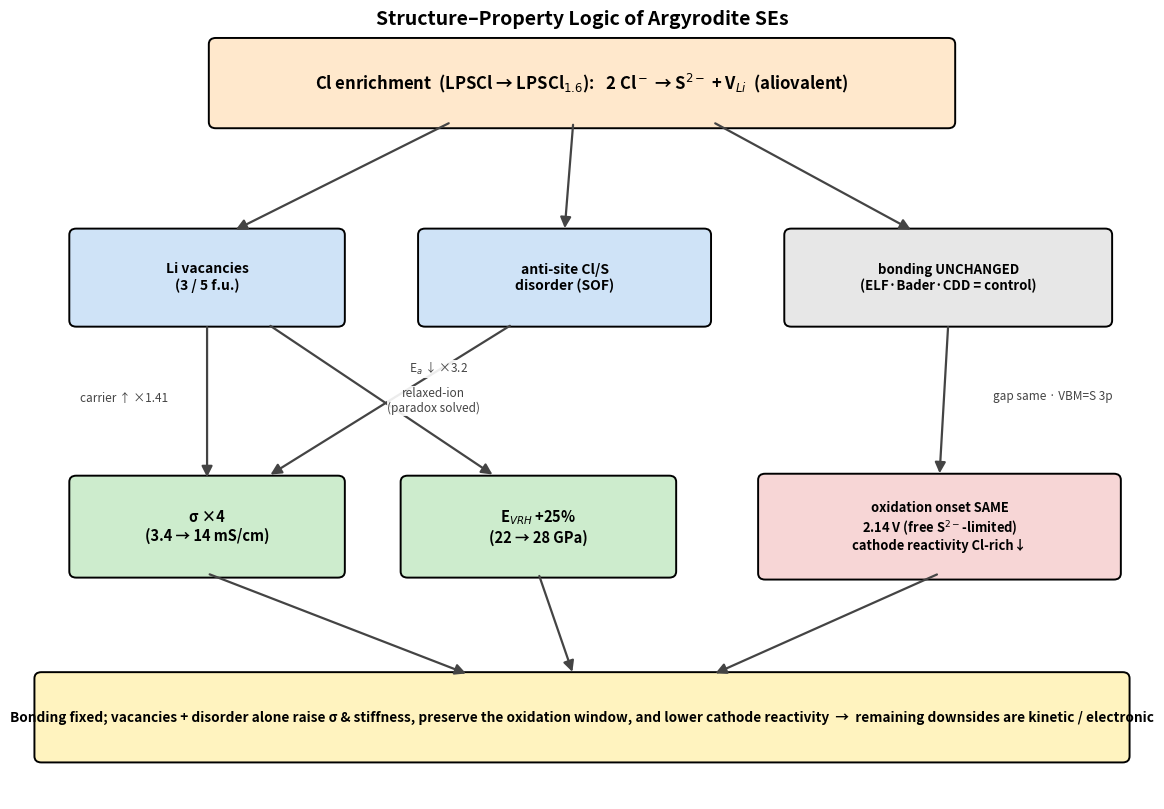

The matplotlib source for this figure: (Note: this script raises an exception after producing the figure.)
import matplotlib; matplotlib.use("Agg"); import matplotlib.pyplot as plt
from matplotlib.patches import FancyBboxPatch, FancyArrowPatch
fig,ax=plt.subplots(figsize=(13,8.2)); ax.set_xlim(0,13); ax.set_ylim(0,10); ax.axis('off')
def box(x,y,w,h,txt,fc,fs=10,bold=False):
    ax.add_patch(FancyBboxPatch((x-w/2,y-h/2),w,h,boxstyle="round,pad=0.08",fc=fc,ec='k',lw=1.4))
    ax.text(x,y,txt,ha='center',va='center',fontsize=fs,fontweight='bold' if bold else 'normal')
def arr(x1,y1,x2,y2,lab='',c='#444',lx=0,ly=0):
    ax.add_patch(FancyArrowPatch((x1,y1),(x2,y2),arrowstyle='-|>',mutation_scale=16,lw=1.6,color=c,shrinkA=2,shrinkB=2))
    if lab: ax.text((x1+x2)/2+lx,(y1+y2)/2+ly,lab,fontsize=8.5,color=c,ha='center',style='italic',
                    bbox=dict(fc='white',ec='none',alpha=0.9,pad=0.5))
box(6.5,9.2,8.4,1.0,"Cl enrichment  (LPSCl → LPSCl$_{1.6}$):   2 Cl$^-$ → S$^{2-}$ + V$_{Li}$  (aliovalent)","#ffe8cc",12,True)
box(2.2,6.7,3.0,1.1,"Li vacancies\n(3 / 5 f.u.)","#cfe3f7",10,True)
box(6.3,6.7,3.2,1.1,"anti-site Cl/S\ndisorder (SOF)","#cfe3f7",10,True)
box(10.7,6.7,3.6,1.1,"bonding UNCHANGED\n(ELF·Bader·CDD = control)","#e7e7e7",9.5,True)
arr(5.0,8.7,2.5,7.3); arr(6.4,8.7,6.3,7.3); arr(8.0,8.7,10.3,7.3)
box(2.2,3.5,3.0,1.15,"σ ×4\n(3.4 → 14 mS/cm)","#cdeccd",10.5,True)
box(6.0,3.5,3.0,1.15,"E$_{VRH}$ +25%\n(22 → 28 GPa)","#cdeccd",10.5,True)
box(10.6,3.5,4.0,1.2,"oxidation onset SAME\n2.14 V (free S$^{2-}$-limited)\ncathode reactivity Cl-rich↓","#f7d6d6",9.3,True)
arr(2.2,6.1,2.2,4.1,"carrier ↑ ×1.41",lx=-0.95,ly=0)
arr(5.7,6.1,2.9,4.15,"E$_a$ ↓ ×3.2",lx=0.55,ly=0.35)
arr(2.9,6.1,5.5,4.15,"relaxed-ion\n(paradox solved)",lx=0.6,ly=-0.15)
arr(10.7,6.1,10.6,4.15,"gap same · VBM=S 3p",lx=1.25,ly=0)
box(6.5,1.05,12.4,1.0,"Bonding fixed; vacancies + disorder alone raise σ & stiffness, preserve the oxidation window, and lower cathode reactivity  →  remaining downsides are kinetic / electronic","#fff3bf",9.8,True)
arr(2.2,2.9,5.2,1.6); arr(6.0,2.9,6.4,1.6); arr(10.6,2.9,8.0,1.6)
ax.text(6.5,9.95,"Structure–Property Logic of Argyrodite SEs",ha='center',fontsize=14,fontweight='bold')
plt.tight_layout(); plt.savefig("/tmp/structure_property_logic.png",dpi=190,bbox_inches='tight'); print("ok")
